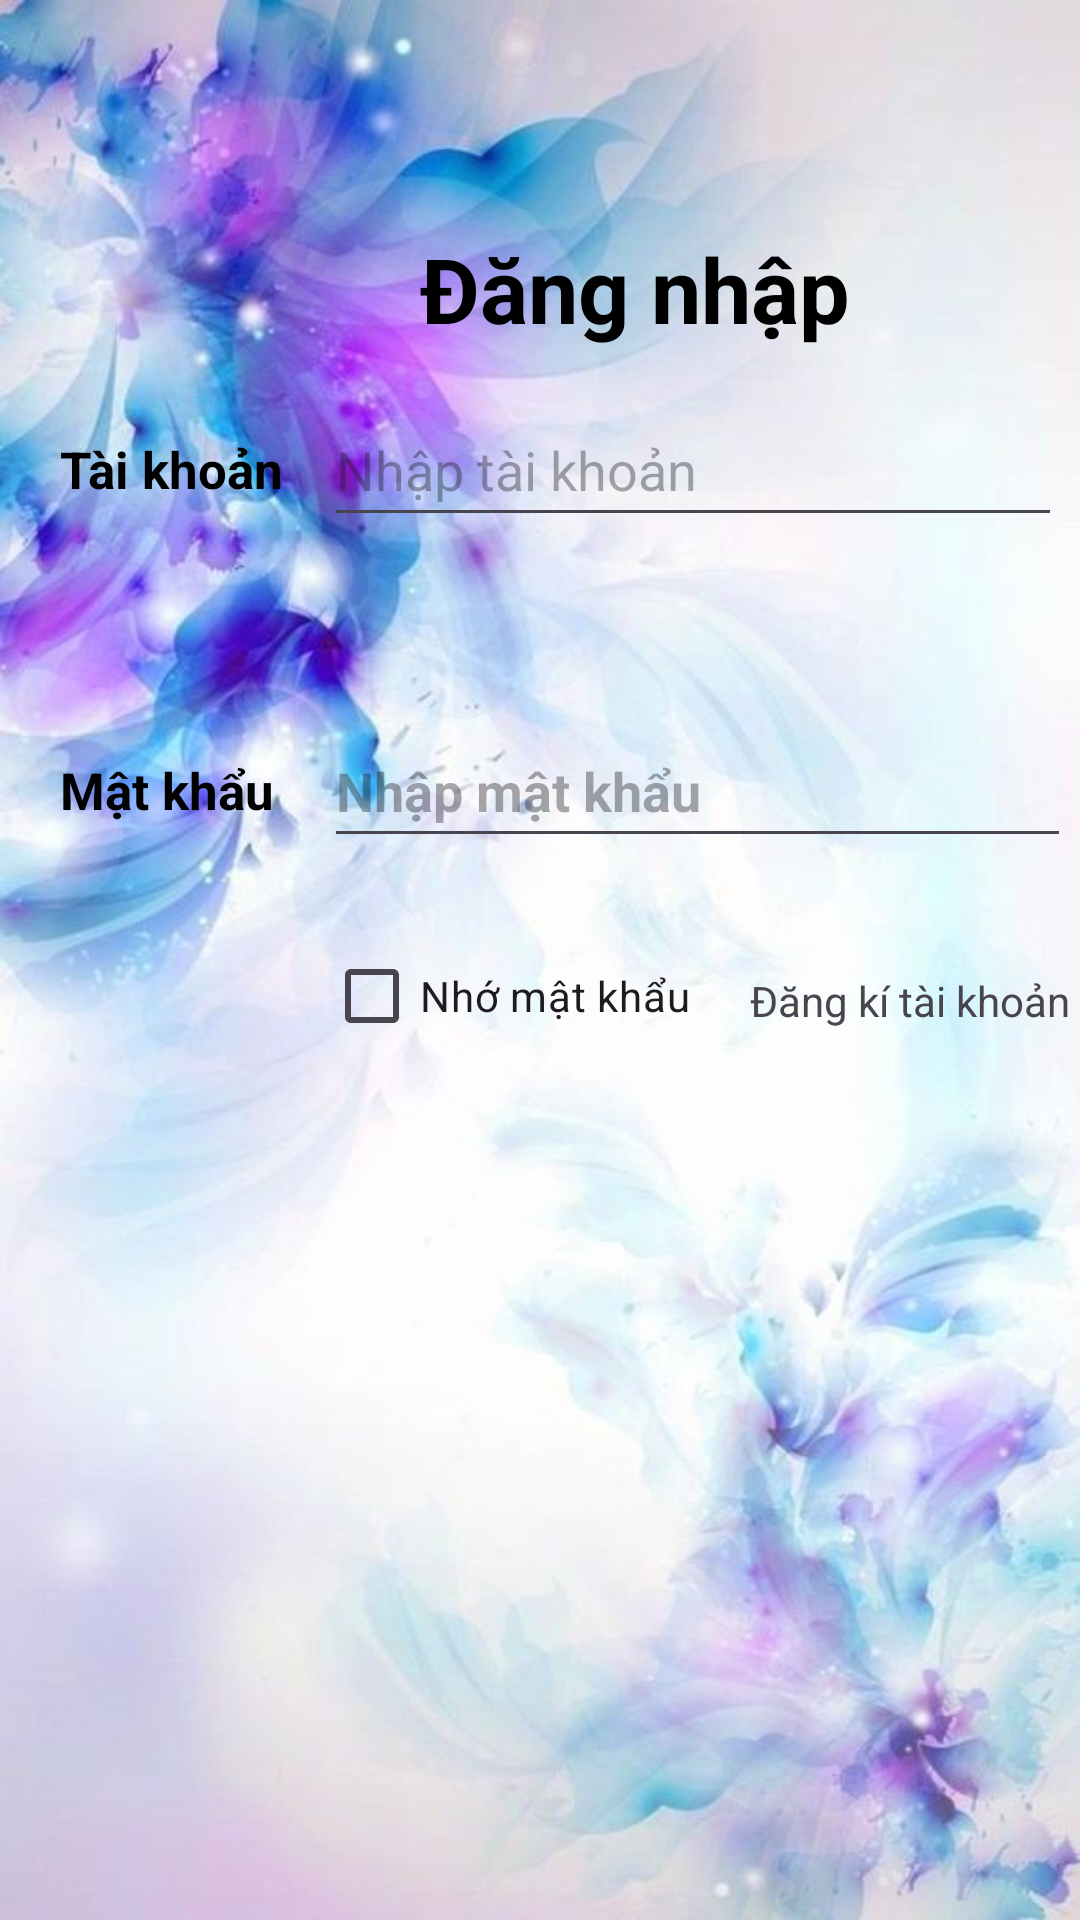

Here is an Android app screen rendered from its layout file. Give the layout XML and the strings, colors and styles it references.
<!-- AndroidManifest.xml: application theme Theme.DoAn_Final -->
<!-- res/layout/activity_login.xml -->
<?xml version="1.0" encoding="utf-8"?>
<androidx.constraintlayout.widget.ConstraintLayout xmlns:android="http://schemas.android.com/apk/res/android"
    xmlns:app="http://schemas.android.com/apk/res-auto"
    xmlns:tools="http://schemas.android.com/tools"
    android:id="@+id/main"
    android:layout_width="match_parent"
    android:layout_height="match_parent"
    android:background="@drawable/background"
    tools:context=".LoginActivity">

    <TextView
        android:id="@+id/textView9"
        android:layout_width="wrap_content"
        android:layout_height="wrap_content"
        android:layout_marginStart="20dp"
        android:layout_marginTop="145dp"
        android:text="Tài khoản"
        android:textColor="@color/black"
        android:textSize="17sp"
        android:textStyle="bold"
        app:layout_constraintStart_toStartOf="parent"
        app:layout_constraintTop_toTopOf="parent" />

    <TextView
        android:id="@+id/textView10"
        android:layout_width="wrap_content"
        android:layout_height="wrap_content"
        android:layout_marginStart="20dp"
        android:layout_marginTop="252dp"
        android:text="Mật khẩu"
        android:textColor="@color/black"
        android:textSize="17sp"
        android:textStyle="bold"
        app:layout_constraintStart_toStartOf="parent"
        app:layout_constraintTop_toTopOf="parent" />

    <TextView
        android:id="@+id/textView11"
        android:layout_width="wrap_content"
        android:layout_height="wrap_content"
        android:layout_marginStart="140dp"
        android:layout_marginTop="76dp"
        android:text="Đăng nhập"
        android:textColor="@color/black"
        android:textSize="30sp"
        android:textStyle="bold"
        app:layout_constraintStart_toStartOf="parent"
        app:layout_constraintTop_toTopOf="parent" />

    <EditText
        android:id="@+id/edtuser"
        android:layout_width="246dp"
        android:layout_height="48dp"
        android:layout_marginStart="108dp"
        android:layout_marginTop="131dp"
        android:ems="10"
        android:inputType="text"
        android:hint="Nhập tài khoản"
        app:layout_constraintStart_toStartOf="parent"
        app:layout_constraintTop_toTopOf="parent" />

    <EditText
        android:id="@+id/edtpass"
        android:layout_width="249dp"
        android:layout_height="48dp"
        android:layout_marginStart="108dp"
        android:layout_marginTop="238dp"
        android:ems="10"
        android:inputType="text"
        android:textStyle="bold"
        android:hint="Nhập mật khẩu"
        app:layout_constraintStart_toStartOf="parent"
        app:layout_constraintTop_toTopOf="parent" />

    <Button
        android:id="@+id/btnsign"
        android:layout_width="wrap_content"
        android:layout_height="wrap_content"
        android:layout_marginTop="395dp"
        android:layout_marginBottom="288dp"
        android:text="Đăng nhập"
        app:layout_constraintBottom_toBottomOf="parent"
        app:layout_constraintEnd_toEndOf="parent"
        app:layout_constraintHorizontal_bias="0.568"
        app:layout_constraintStart_toStartOf="parent"
        app:layout_constraintTop_toTopOf="parent"
        app:layout_constraintVertical_bias="0.0" />

    <CheckBox
        android:id="@+id/ckrember"
        android:layout_width="wrap_content"
        android:layout_height="wrap_content"
        android:layout_marginStart="108dp"
        android:layout_marginTop="308dp"
        android:text="Nhớ mật khẩu"
        app:layout_constraintStart_toStartOf="parent"
        app:layout_constraintTop_toTopOf="parent" />

    <TextView
        android:id="@+id/txtdk"
        android:layout_width="wrap_content"
        android:layout_height="wrap_content"
        android:layout_marginStart="250dp"
        android:layout_marginTop="324dp"
        android:text="Đăng kí tài khoản"
        app:layout_constraintStart_toStartOf="parent"
        app:layout_constraintTop_toTopOf="parent" />

</androidx.constraintlayout.widget.ConstraintLayout>
<!-- resources referenced by this layout -->
<resources>
  <!-- drawable background: jpg bitmap (drawable, 51801 bytes) -->
  <style name="Theme.DoAn_Final" parent="Base.Theme.DoAn_Final" />
  <style name="Base.Theme.DoAn_Final" parent="Theme.Material3.DayNight.NoActionBar">
          
          
      </style>
  <!-- not gathered from this repository: default colours our renderer supplied (Android Studio template values) -->
  <color name="black">#FF000000</color>
</resources>
